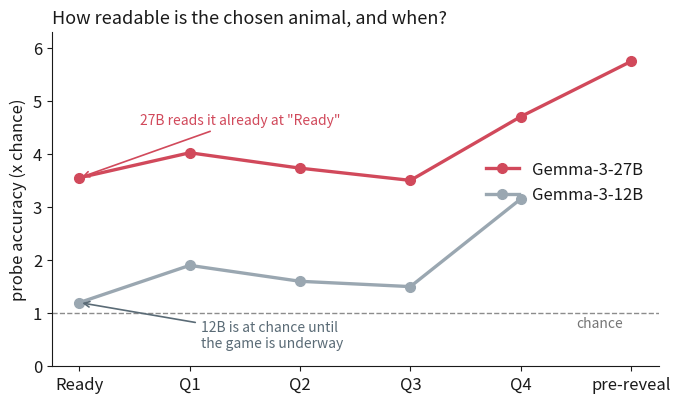
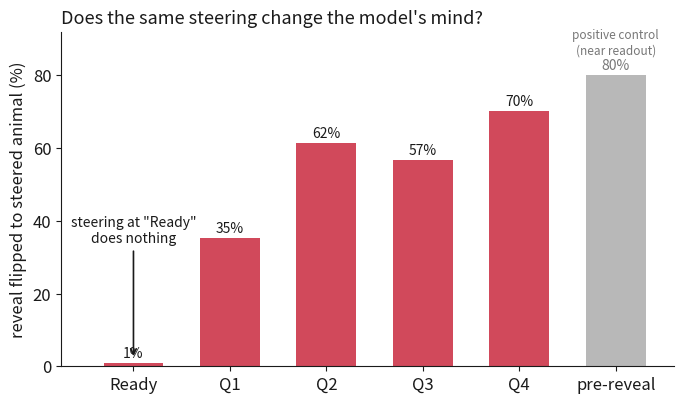

Generate these figures, in order, with matplotlib:
"""Generate blog data figures from the M3/M5/M5b results.

Values are transcribed from the progress writeups (STATUS.md tables):
- decodability: per-anchor LR LOO peak, reported as x-chance multiples.
- steering: flip-to-source rate by position (rollout CAA add).
- SAE: dense vs sparse LR LOO at end_ready (6-class balanced, chance 0.167).
"""
from __future__ import annotations
from pathlib import Path
import matplotlib.pyplot as plt

OUT = Path("docs/blog_figures")
OUT.mkdir(parents=True, exist_ok=True)

INK = "#1a1a1a"
C12 = "#9aa7b1"   # 12B muted
C27 = "#d1495b"   # 27B accent
plt.rcParams.update({
    "font.size": 12, "axes.edgecolor": INK, "axes.labelcolor": INK,
    "xtick.color": INK, "ytick.color": INK, "text.color": INK,
    "axes.spines.top": False, "axes.spines.right": False, "figure.dpi": 150,
})

pos = ["Ready", "Q1", "Q2", "Q3", "Q4", "pre-reveal"]
x = range(len(pos))

# ---- Fig 1: decodability (x chance) by position, 12B vs 27B ----
# 27B chance 0.143; 12B chance 0.25. x-chance normalizes both.
xc_27 = [3.55, 4.02, 3.73, 3.50, 4.70, 5.74]
xc_12 = [1.20, 1.90, 1.60, 1.50, 3.15, None]   # 12B has no pre-reveal probe
fig, ax = plt.subplots(figsize=(7, 4.2))
ax.axhline(1.0, ls="--", lw=1, color=INK, alpha=0.5)
ax.text(4.5, 0.74, "chance", fontsize=10, alpha=0.6)
ax.plot(x, xc_27, "-o", color=C27, lw=2.4, ms=7, label="Gemma-3-27B")
x12 = [i for i, v in zip(x, xc_12) if v is not None]
y12 = [v for v in xc_12 if v is not None]
ax.plot(x12, y12, "-o", color=C12, lw=2.4, ms=7, label="Gemma-3-12B")
ax.set_xticks(list(x)); ax.set_xticklabels(pos)
ax.set_ylabel("probe accuracy (x chance)")
ax.set_ylim(0, 6.3)
ax.set_title("How readable is the chosen animal, and when?", loc="left", fontsize=13)
ax.annotate("27B reads it already at \"Ready\"", xy=(0, 3.55), xytext=(0.55, 4.55),
            fontsize=10, color=C27,
            arrowprops=dict(arrowstyle="->", color=C27, lw=1.2))
ax.annotate("12B is at chance until\nthe game is underway", xy=(0, 1.20),
            xytext=(1.1, 0.35), fontsize=10, color="#5a6b76",
            arrowprops=dict(arrowstyle="->", color="#5a6b76", lw=1.2))
ax.legend(frameon=False, loc="center right", bbox_to_anchor=(1.0, 0.55))
fig.tight_layout(); fig.savefig(OUT / "fig1_decodability.png", bbox_inches="tight")

# ---- Fig 2: steering flip-to-source by position (the causality figure) ----
flip = [1.0, 35.4, 61.5, 56.8, 70.3, 80.2]   # % flipped to steered target
taut = [False, False, False, False, False, True]
fig, ax = plt.subplots(figsize=(7, 4.2))
bars = ax.bar(x, flip, color=[("#b8b8b8" if t else C27) for t in taut],
              width=0.62)
for i, (v, t) in enumerate(zip(flip, taut)):
    ax.text(i, v + 1.5, f"{v:.0f}%", ha="center", fontsize=10,
            color=(INK if not t else "#777"))
ax.set_xticks(list(x)); ax.set_xticklabels(pos)
ax.set_xlim(-0.75, 5.6)
ax.set_ylabel("reveal flipped to steered animal (%)")
ax.set_ylim(0, 92)
ax.set_title("Does the same steering change the model's mind?", loc="left",
             fontsize=13)
ax.annotate("steering at \"Ready\"\ndoes nothing", xy=(0, 2.0), xytext=(0, 34),
            ha="center", fontsize=10, color=INK,
            arrowprops=dict(arrowstyle="->", color=INK, lw=1.2))
ax.text(5, 86, "positive control\n(near readout)", ha="center", fontsize=8.5,
        color="#777")
fig.tight_layout(); fig.savefig(OUT / "fig2_steering.png", bbox_inches="tight")

print("wrote:", *(p.name for p in sorted(OUT.glob("*.png"))))
